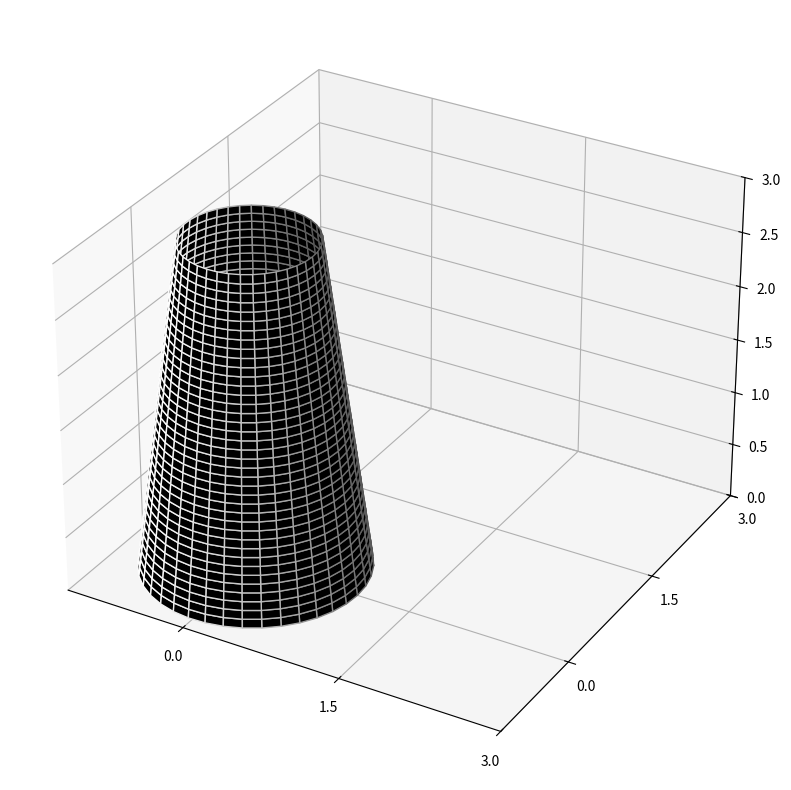

Write the Python code that produced this figure.
import numpy as np
import matplotlib.pyplot as plt
from mpl_toolkits.mplot3d import Axes3D

# Define the parameters for the 'cup'
n = 40
radius_bottom = 1
radius_top = 0.6
height = 3

maxX = height
maxY = height
maxZ = height
dx = 0
dy = 0
dz = 0

# Generate the meshgrid for the sides of the cup
theta = np.linspace(0, 2.*np.pi, n)
r = np.linspace(radius_bottom, radius_top, n)
Theta, R = np.meshgrid(theta, r)

# Convert to cartesian coordinates
X = R * np.cos(Theta)
Y = R * np.sin(Theta)
Z = np.linspace(0, height, n).reshape(-1, 1)

# Generate the meshgrid for the bottom of the cup
theta2 = np.linspace(0, 2.*np.pi, n)
r2 = np.linspace(0, radius_bottom, n)
Theta2, R2 = np.meshgrid(theta2, r2)

# Convert to cartesian coordinates
X2 = R2 * np.cos(Theta2)
Y2 = R2 * np.sin(Theta2)
Z2 = np.zeros_like(R2)

# Create the 3D plot    
fig = plt.figure(figsize=(10,10))  # Increase figure size to 10x10 inches
ax1 = fig.add_subplot(projection='3d')
ax1.set_zlim(0,maxZ)
# ax1.set_ylim(0,maxY)
# ax1.set_xlim(0,maxX)

# Plot the sides of the cup
ax1.plot_surface(X, Y, Z, rstride=1, cstride=1, color='k', edgecolors='w')
ax1.set_xticks(np.linspace(0, height, maxX))
ax1.set_yticks(np.linspace(0, height, maxY))
# Plot the bottom of the cup
# ax1.plot_surface(X2, Y2, Z2, rstride=5, cstride=5, color='k', edgecolors='w')

# plt.waitforbuttonpress()
plt.show()



# def rotation_matrix(roll, pitch, yaw):
#     """Generate a rotation matrix given roll, pitch, and yaw angles."""
#     R_x = np.array([[1, 0, 0],
#                     [0, np.cos(roll), -np.sin(roll)],
#                     [0, np.sin(roll), np.cos(roll)]])
    
#     R_y = np.array([[np.cos(pitch), 0, np.sin(pitch)],
#                     [0, 1, 0],
#                     [-np.sin(pitch), 0, np.cos(pitch)]])
    
#     R_z = np.array([[np.cos(yaw), -np.sin(yaw), 0],
#                     [np.sin(yaw), np.cos(yaw), 0],
#                     [0, 0, 1]])
    
#     R = np.dot(R_z, np.dot(R_y, R_x))
#     return R

# # Define the roll, pitch, and yaw angles
# roll = np.radians(90)  # x rotation
# pitch = np.radians(30)   # y rotation
# yaw = np.radians(0)    # z rotation

# # Generate the rotation matrix
# R = rotation_matrix(roll, pitch, yaw)


# for i in range(n):
#     height = Z[i,0]
#     v = np.array([X[i,0], Y[i,0], height])
#     for j in range(n):
#         v = np.array([X[i,j], Y[i,j], height])
#         v = np.dot(R, v)
#         X[i,j] = v[0]
#         Y[i,j] = v[1]
#     Z[i,0] = v[2]


# for i in range(n):
#     # height = Z2[i]
#     height = 0.0
#     v = np.array([X2[i,0], Y2[i,0], height])
#     for j in range(n):
#         v = np.array([X2[i,j], Y2[i,j], height])
#         v = np.dot(R, v)
#         X2[i,j] = v[0]
#         Y2[i,j] = v[1]
#     Z2[i,0] = v[2]

# # Create the 3D plot
# ax2 = fig.add_subplot(122, projection='3d')
# ax2.set_zlim(-1*max(Z),max(Z))

# # Plot the sides of the cup
# ax2.plot_surface(X, Y, Z, rstride=5, cstride=5, color='k', edgecolors='w')

# # Plot the bottom of the cup
# # ax2.plot_surface(X2, Y2, Z2, rstride=5, cstride=5, color='k', edgecolors='w')

# # plt.waitforbuttonpress()
# plt.show()